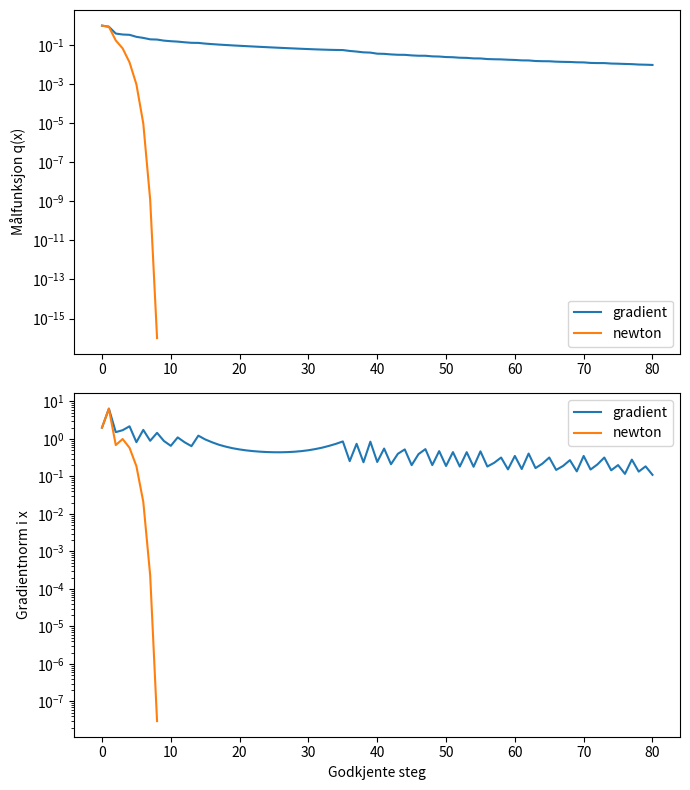

The script that saved this image:
"""Prosjekt 10: startpunkt og skala i Newtons metode.

Valgfri selvstendig starter for en editor. Den samme undersøkelsen er fullt
utførbar på prosjektsiden med pyodide-interaktiv. Krever NumPy, SciPy og
Matplotlib. Denne filen gir forsøksfunksjoner, ikke prosjektets tolkninger.

Oppgaver (skriv egne beregninger og begrunnelser):
1. Deriver q, gradient og Hessian; undersøk modellen ved (0,0).
2. Forutsi og sammenlign startene (-1.2,1), (0,0) og (2,2).
3. Utled gradient og Hessian for z=(s*u,v). Sammenlign s=1 og s=10;
   vis når det uregulariserte Newton-steget transformeres likt.
4. Sammenlign sikret Newton/gradient med SciPy BFGS/Newton-CG, og
   kontroller resultat mot q, gradientnorm og et felles stoppkrav.
"""

import numpy as np
import matplotlib.pyplot as plt
from scipy.optimize import minimize

# Prosjektets mål er q(u,v)=(1-u)^2+10(v-u^2)^2. z=(s*u,v).
def p10_q(x):
    u,v = x
    return (1-u)**2 + 10*(v-u*u)**2

def p10_g(x):
    u,v = x
    return np.array([2*(u-1)-40*u*(v-u*u),20*(v-u*u)])

def p10_h(x):
    u,v = x
    return np.array([[2-40*v+120*u*u,-40*u],[-40*u,20.]])

def p10_scaled(s):
    if s <= 0:
        raise ValueError('Skala s må være positiv')
    d = np.array([s,1.]);
    return (lambda z: p10_q(z/d),
            lambda z: p10_g(z/d)/d,
            lambda z: p10_h(z/d)/d[:,None]/d[None,:])

def p10_armijo(f, z, g, p, max_halvings=35):
    slope = float(g @ p)
    if not np.isfinite(slope) or slope >= 0:
        raise ValueError('Ikke en nedgangsretning')
    baseline = f(z)
    alpha = 1.
    for j in range(max_halvings+1):
        if f(z+alpha*p) <= baseline+1e-4*alpha*slope:
            return alpha,j+2  # Én evaluering av baseline og j+1 prøvepunkter.
        alpha *= .5
    raise RuntimeError('Linjesøket nådde grensen')

def p10_trace(s, x0, method, max_steps=80, tol=1e-6):
    """Sammenlign med kontroll av gradient i de opprinnelige variablene."""
    f,g,h = p10_scaled(s)
    d = np.array([s,1.]); z = d*np.asarray(x0,float)
    path = [z/d]; alphas=[]; shifts=[]; f_calls=0
    for k in range(max_steps):
        gx = p10_g(z/d)
        if np.linalg.norm(gx) < tol:
            break
        gz = g(z)
        if method == 'gradient':
            p = -gz; shift=0.
        elif method == 'newton':
            Hz = h(z)
            shift = max(0., .25-np.linalg.eigvalsh(Hz)[0])
            p = np.linalg.solve(Hz+shift*np.eye(2),-gz)
        else:
            raise ValueError('Velg gradient eller newton')
        alpha, calls = p10_armijo(f,z,gz,p)
        f_calls += calls
        z = z+alpha*p
        path.append(z/d); alphas.append(alpha); shifts.append(shift)
    x = z/d
    return {'x':x,'path':np.array(path),'steps':len(path)-1,
            'f_calls':f_calls,'gradnorm':np.linalg.norm(p10_g(x)),
            'value':p10_q(x),'alphas':np.array(alphas),
            'shifts':np.array(shifts),'converged':np.linalg.norm(p10_g(x))<tol}

def p10_report(s, x0):
    for name in ('gradient','newton'):
        out = p10_trace(s,x0,name)
        print(f'{name:8} steg={out["steps"]:2d} f-prøver={out["f_calls"]:3d} '
              f'q={out["value"]:.3e} ||g_x||={out["gradnorm"]:.3e} '
              f'fullførte={out["converged"]}')
        print('         x =',np.round(out['x'],6),
              'hele steg =',int(np.sum(out['alphas']==1.)),
              'regulariserte =',int(np.sum(out['shifts']>0)))

def p10_plot(runs):
    fig,axs=plt.subplots(2,1,figsize=(7,8))
    for name,out in runs.items():
        xs=out['path']
        axs[0].semilogy(np.arange(len(xs)),
                       np.maximum([p10_q(x) for x in xs],1e-16),label=name)
        axs[1].semilogy(np.arange(len(xs)),
                       np.maximum([np.linalg.norm(p10_g(x)) for x in xs],1e-16),label=name)
    axs[0].set(ylabel='Målfunksjon q(x)')
    axs[1].set(xlabel='Godkjente steg',ylabel='Gradientnorm i x')
    for ax in axs: ax.legend()
    fig.tight_layout();plt.show()

if __name__ == '__main__':
    # DEL 1: TODO i egne notater: deriver q, g og H, og forutsi modellen.
    x0 = np.array([0.,0.])
    g0, H0 = p10_g(x0), p10_h(x0)
    p0 = np.linalg.solve(H0,-g0)
    print('Retning:',p0,'modell:',p10_q(x0)+g0@p0+.5*p0@H0@p0,
          'faktisk:',p10_q(x0+p0))

    # DEL 2: TODO: forutsi startpunkt og linjesøksarbeid før kjøring.
    for start in ([-1.2,1.], [0.,0.], [2.,2.]):
        print('\nStart:',start,'s=1')
        p10_report(1.,start)
    runs={name:p10_trace(1.,[0.,0.],name)
          for name in ('gradient','newton')}
    p10_plot(runs)  # Kjør igjen med et annet startpunkt fra del 2.

    # DEL 3: TODO: utled kjerneregel og bevis invarians av rene Newton-steg.
    scale=10.;d=np.array([scale,1.]);x=np.array([.2,.2]);z=d*x
    f,g,h=p10_scaled(scale)
    print('Samme objektiv:',p10_q(x),f(z))
    print('g i x/z:',p10_g(x),g(z),'H i x/z:',p10_h(x),h(z))
    x=np.array([0.,0.]);z=d*x
    px=np.linalg.solve(p10_h(x),-p10_g(x))
    pz=np.linalg.solve(h(z),-g(z))
    print('Newton-retning etter omregning:',d*px,'direkte:',pz)
    for scale in (1.,10.):
        print('\nSkala:',scale,'fra samme x=(0,0)')
        p10_report(scale,[0.,0.])

    # DEL 4: TODO: sammenlign status med eget stoppkrav, begrunn forskjell.
    for scale in (1.,10.):
        d=np.array([scale,1.]);f,g,h=p10_scaled(scale)
        print('\nSciPy, skala',scale)
        for method in ('BFGS','Newton-CG'):
            kw={'hess':h} if method=='Newton-CG' else {}
            result=minimize(f,d*np.array([0.,0.]),jac=g,method=method,
                            options={'maxiter':100},**kw)
            x=result.x/d
            print(method,'status:',result.success,'steg:',result.nit,
                  'f/g/H:',result.nfev,result.njev,getattr(result,'nhev',0),
                  'q:',p10_q(x),'||grad_x||:',np.linalg.norm(p10_g(x)),
                  'vårt stoppkrav:',np.linalg.norm(p10_g(x))<1e-6)
